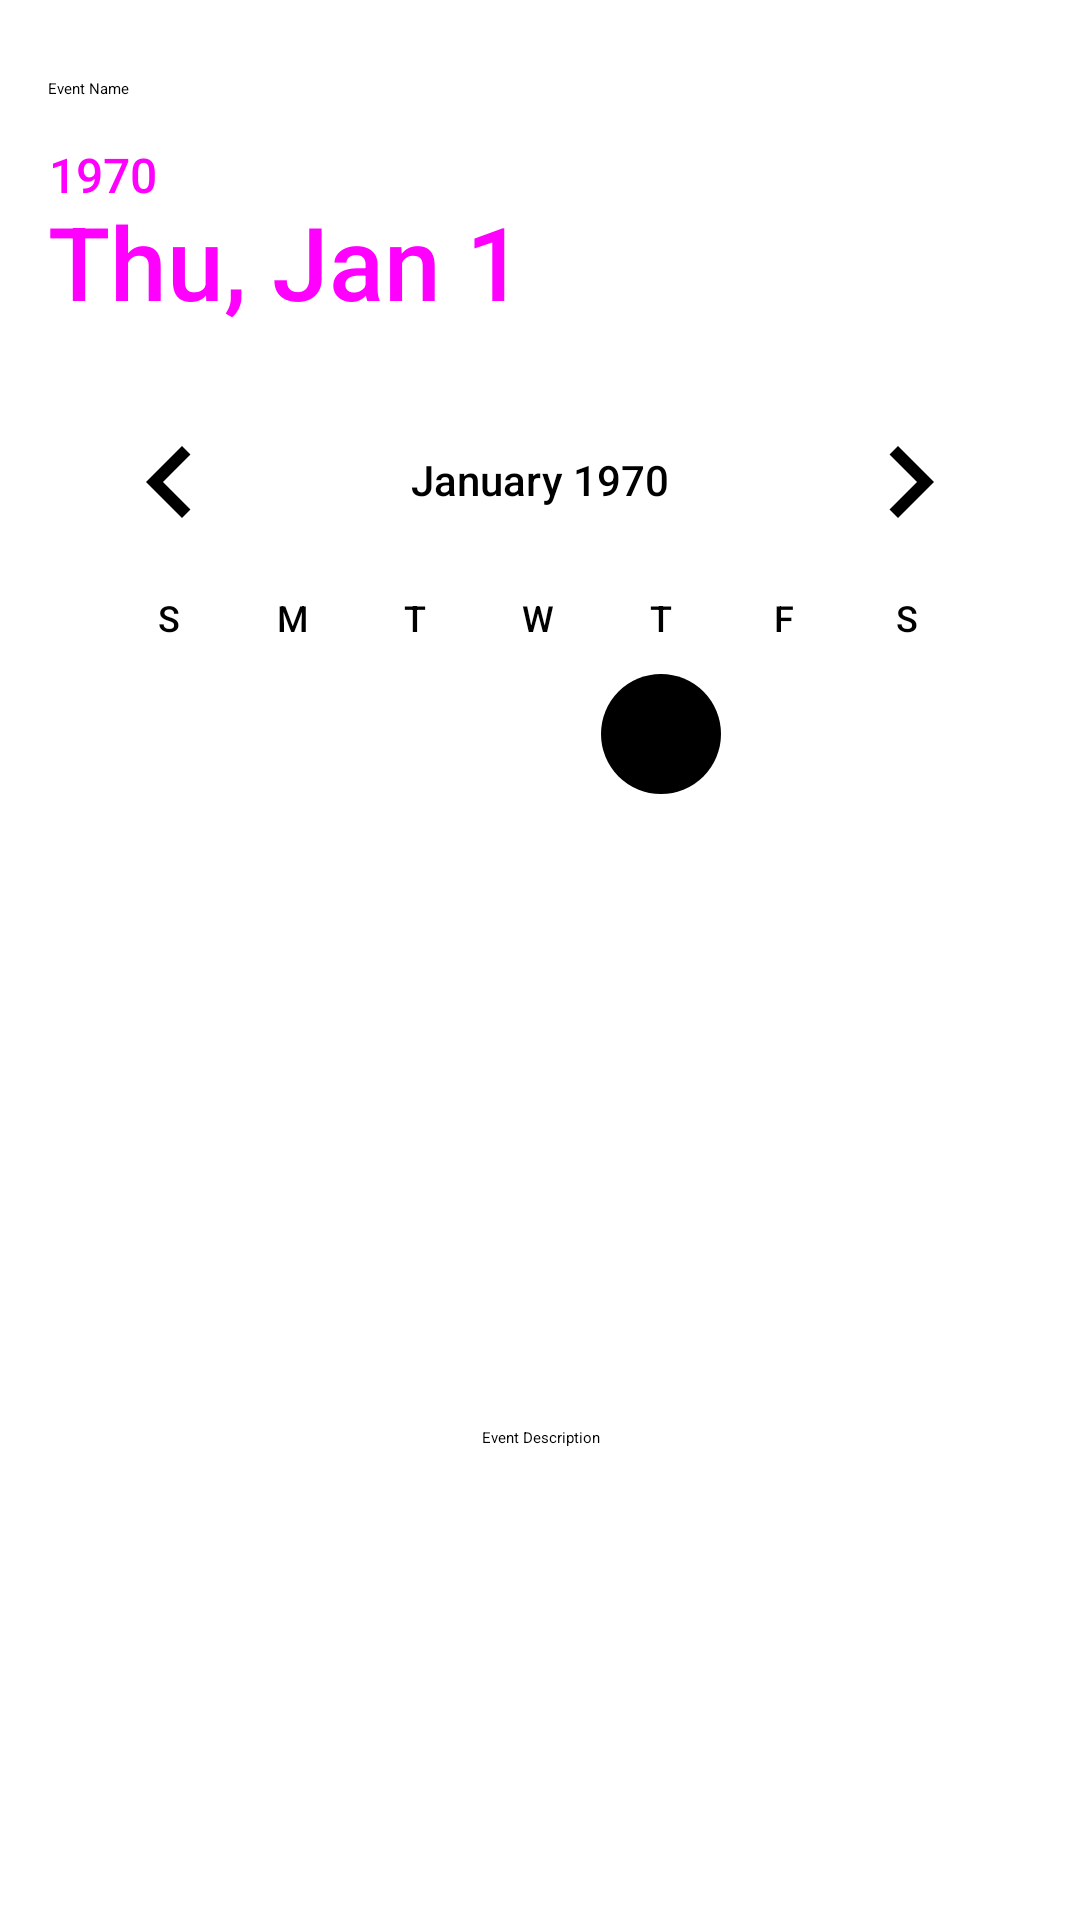

The Android layout XML behind this screen, and the referenced resources:
<!-- AndroidManifest.xml: application theme Theme.Lab6 -->
<!-- res/layout/fragment_event_dialog.xml -->
<LinearLayout xmlns:android="http://schemas.android.com/apk/res/android"
    android:layout_width="match_parent"
    android:layout_height="wrap_content"
    android:orientation="vertical"
    android:padding="16dp">

    <EditText
        android:id="@+id/et_name"
        android:layout_width="match_parent"
        android:layout_height="wrap_content"
        android:layout_marginTop="10dp"
        android:hint="Event Name" />

    <DatePicker
        android:id="@+id/dp_date"
        android:layout_width="match_parent"
        android:layout_height="wrap_content"
        android:datePickerMode="calendar"
        android:calendarViewShown="true"/>

    <EditText
        android:id="@+id/et_description"
        android:layout_width="match_parent"
        android:layout_height="wrap_content"
        android:hint="Event Description"
        android:layout_marginTop="5dp"
        android:lines="12"
        android:minLines="3"
        android:gravity="center"
        android:scrollbars="vertical" />

</LinearLayout>
<!-- resources referenced by this layout -->
<resources>

</resources>
